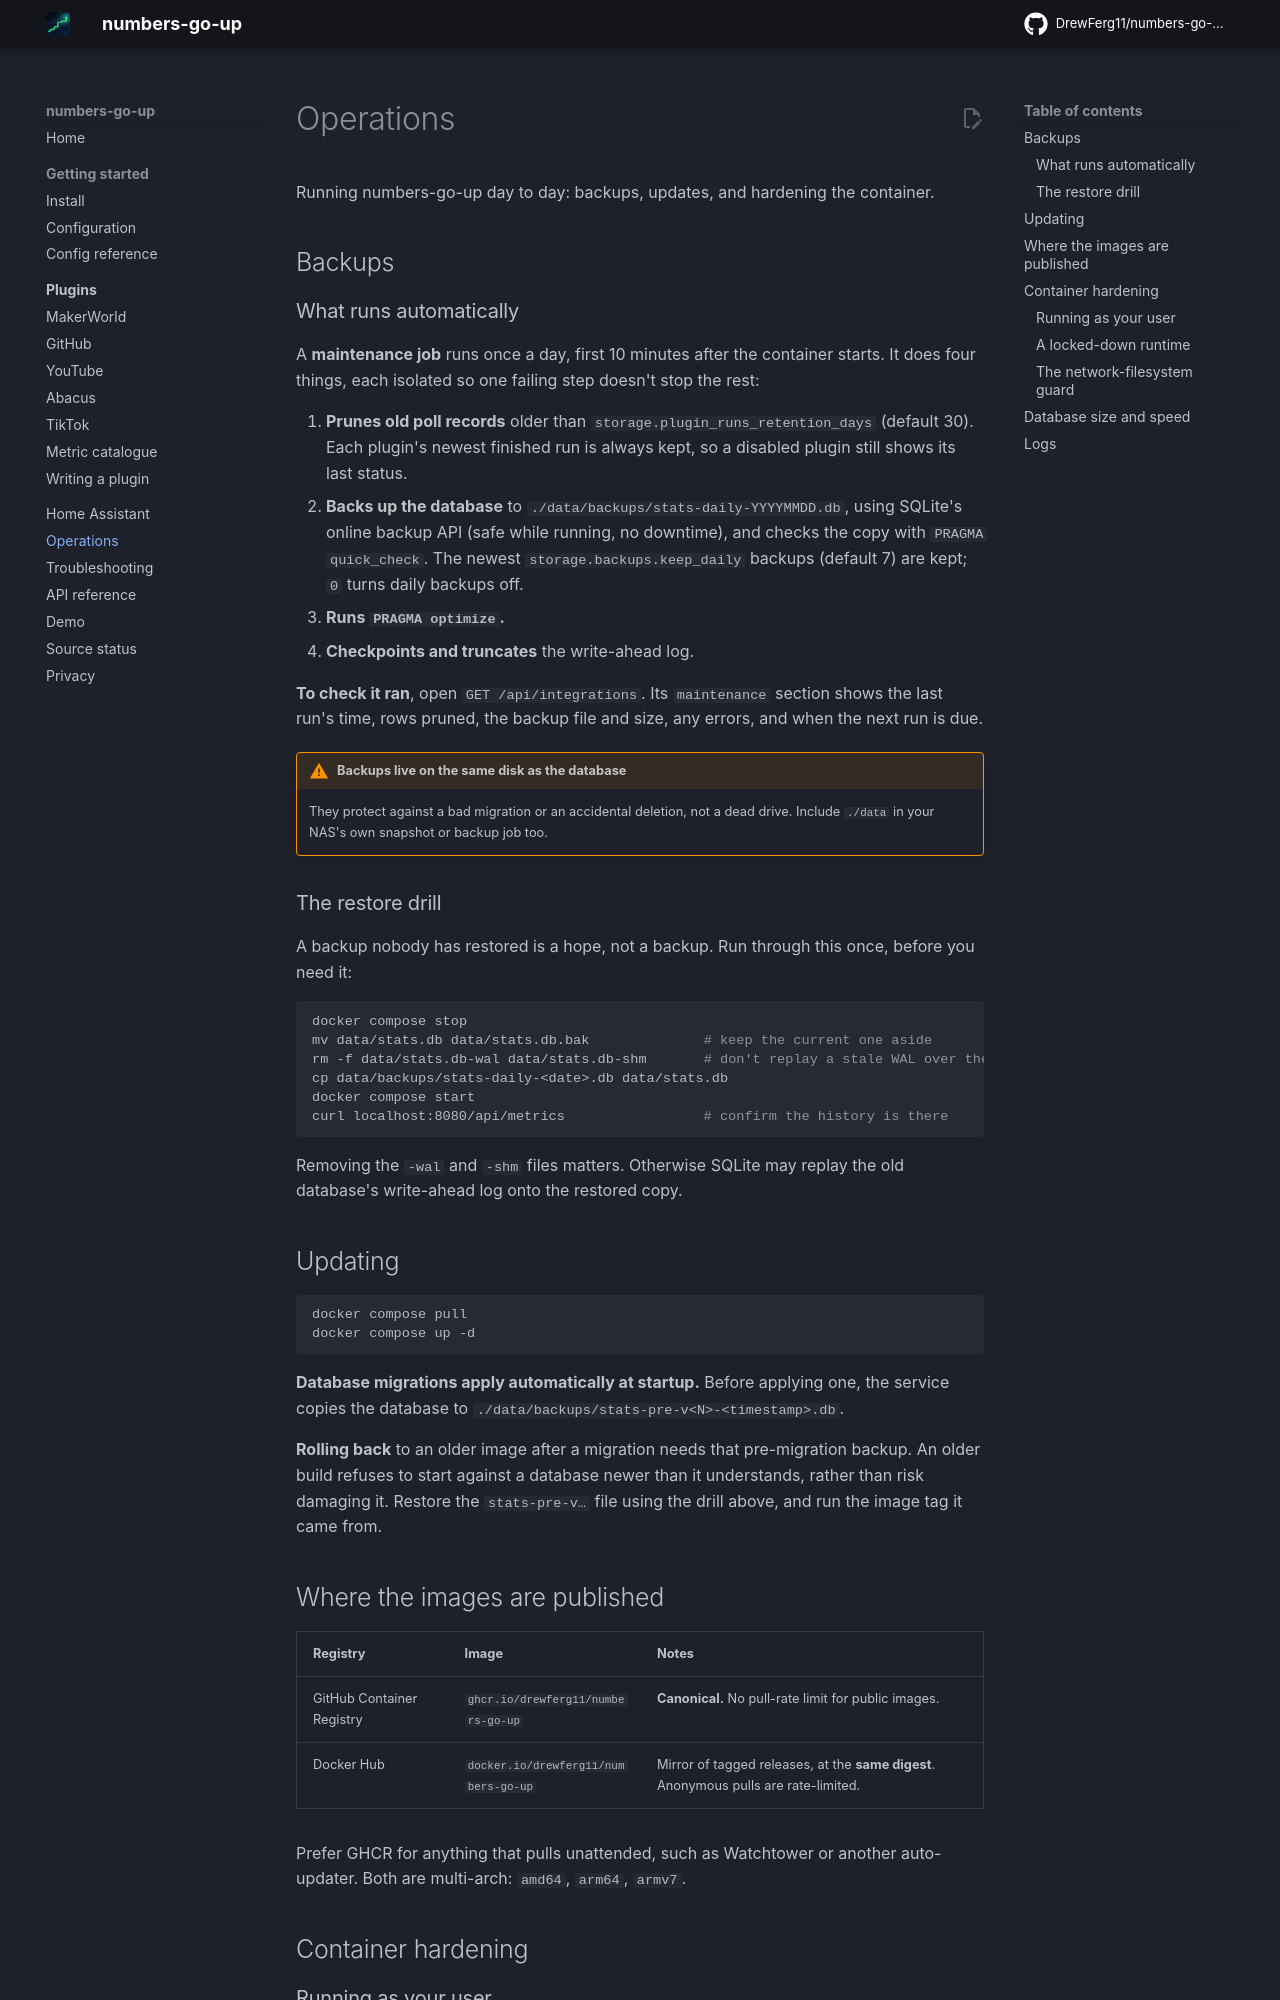

repository: DrewFerg11/numbers-go-up · page: operations/index.html · generator: mkdocs

# Operations

Running numbers-go-up day to day: backups, updates, and hardening the
container.

## Backups

### What runs automatically

A **maintenance job** runs once a day, first 10 minutes after the container
starts. It does four things, each isolated so one failing step doesn't
stop the rest:

1. **Prunes old poll records** older than
   `storage.plugin_runs_retention_days` (default 30). Each plugin's newest
   finished run is always kept, so a disabled plugin still shows its last
   status.
2. **Backs up the database** to `./data/backups/stats-daily-YYYYMMDD.db`,
   using SQLite's online backup API (safe while running, no downtime), and
   checks the copy with `PRAGMA quick_check`. The newest
   `storage.backups.keep_daily` backups (default 7) are kept; `0` turns
   daily backups off.
3. **Runs `PRAGMA optimize`.**
4. **Checkpoints and truncates** the write-ahead log.

**To check it ran**, open `GET /api/integrations`. Its `maintenance`
section shows the last run's time, rows pruned, the backup file and size,
any errors, and when the next run is due.

!!! warning "Backups live on the same disk as the database"
    They protect against a bad migration or an accidental deletion, not a
    dead drive. Include `./data` in your NAS's own snapshot or backup job
    too.

### The restore drill

A backup nobody has restored is a hope, not a backup. Run through this
once, before you need it:

```sh
docker compose stop
mv data/stats.db data/stats.db.bak              # keep the current one aside
rm -f data/stats.db-wal data/stats.db-shm       # don't replay a stale WAL over the restore
cp data/backups/stats-daily-<date>.db data/stats.db
docker compose start
curl localhost:8080/api/metrics                 # confirm the history is there
```

Removing the `-wal` and `-shm` files matters. Otherwise SQLite may replay
the old database's write-ahead log onto the restored copy.

## Updating

```sh
docker compose pull
docker compose up -d
```

**Database migrations apply automatically at startup.** Before applying
one, the service copies the database to
`./data/backups/stats-pre-v<N>-<timestamp>.db`.

**Rolling back** to an older image after a migration needs that
pre-migration backup. An older build refuses to start against a database
newer than it understands, rather than risk damaging it. Restore the
`stats-pre-v…` file using the drill above, and run the image tag it came
from.

## Where the images are published

| Registry | Image | Notes |
|---|---|---|
| GitHub Container Registry | `ghcr.io/drewferg11/numbers-go-up` | **Canonical.** No pull-rate limit for public images. |
| Docker Hub | `docker.io/drewferg11/numbers-go-up` | Mirror of tagged releases, at the **same digest**. Anonymous pulls are rate-limited. |

Prefer GHCR for anything that pulls unattended, such as Watchtower or
another auto-updater. Both are multi-arch: `amd64`, `arm64`, `armv7`.

## Container hardening

### Running as your user

The container starts as root only to change ownership of `./data` and
`./config` to `PUID:PGID`, then drops to that user before the app starts.
See [Install → File ownership](getting-started/install.md#3-file-ownership).
The app itself never runs as root.
